Labelled photos from "Classification", an image-classification folder in vysakhpr/Matlab-Deep-Learning-For-Computer-Vision. The possible labels are: bolt5 16inx1 1 4in, bolt5 16inx1in, bolt5 16inx3 4in, finish nail1 1 4in, finish nail 2 in, hex nut1 4in, hex nut1 4in thin, hex nut5 16in, lock split washer1 4in, lock split washer3 8in, roofing nail1 1 4in, screw#10x3 4in pan, screw#6x1in flat, screw#8x1 1 2in flat, screw#8x1 2 pan, screw#8x3 4in flat, screw#8x3 4in pan, washer3 4inx1 8in, washer7 8in5 32in.

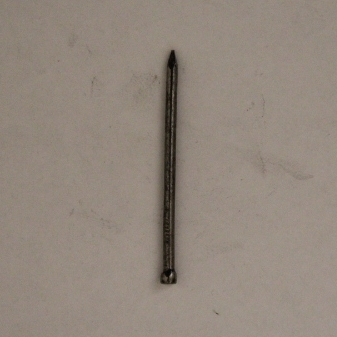
Label: finish nail 2 in

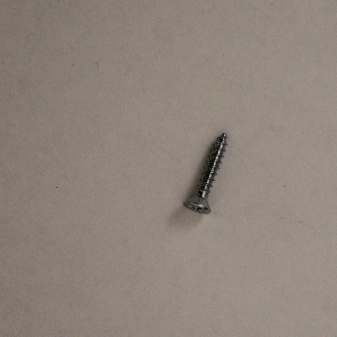
Label: screw#8x3 4in flat

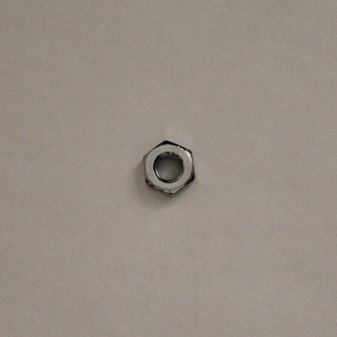
Label: hex nut1 4in thin

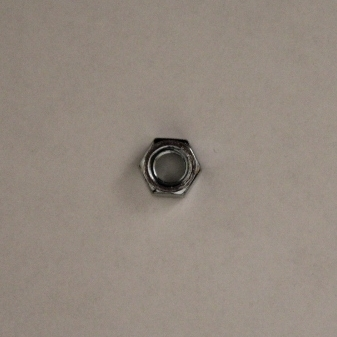
Label: hex nut5 16in

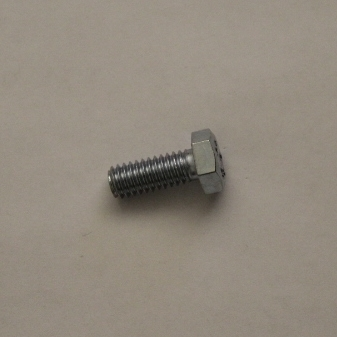
Label: bolt5 16inx3 4in

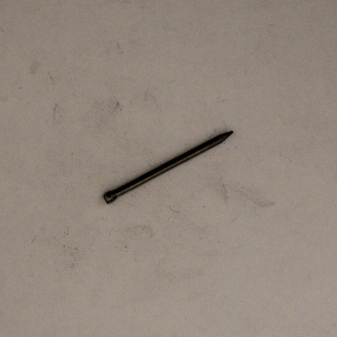
Label: finish nail1 1 4in
